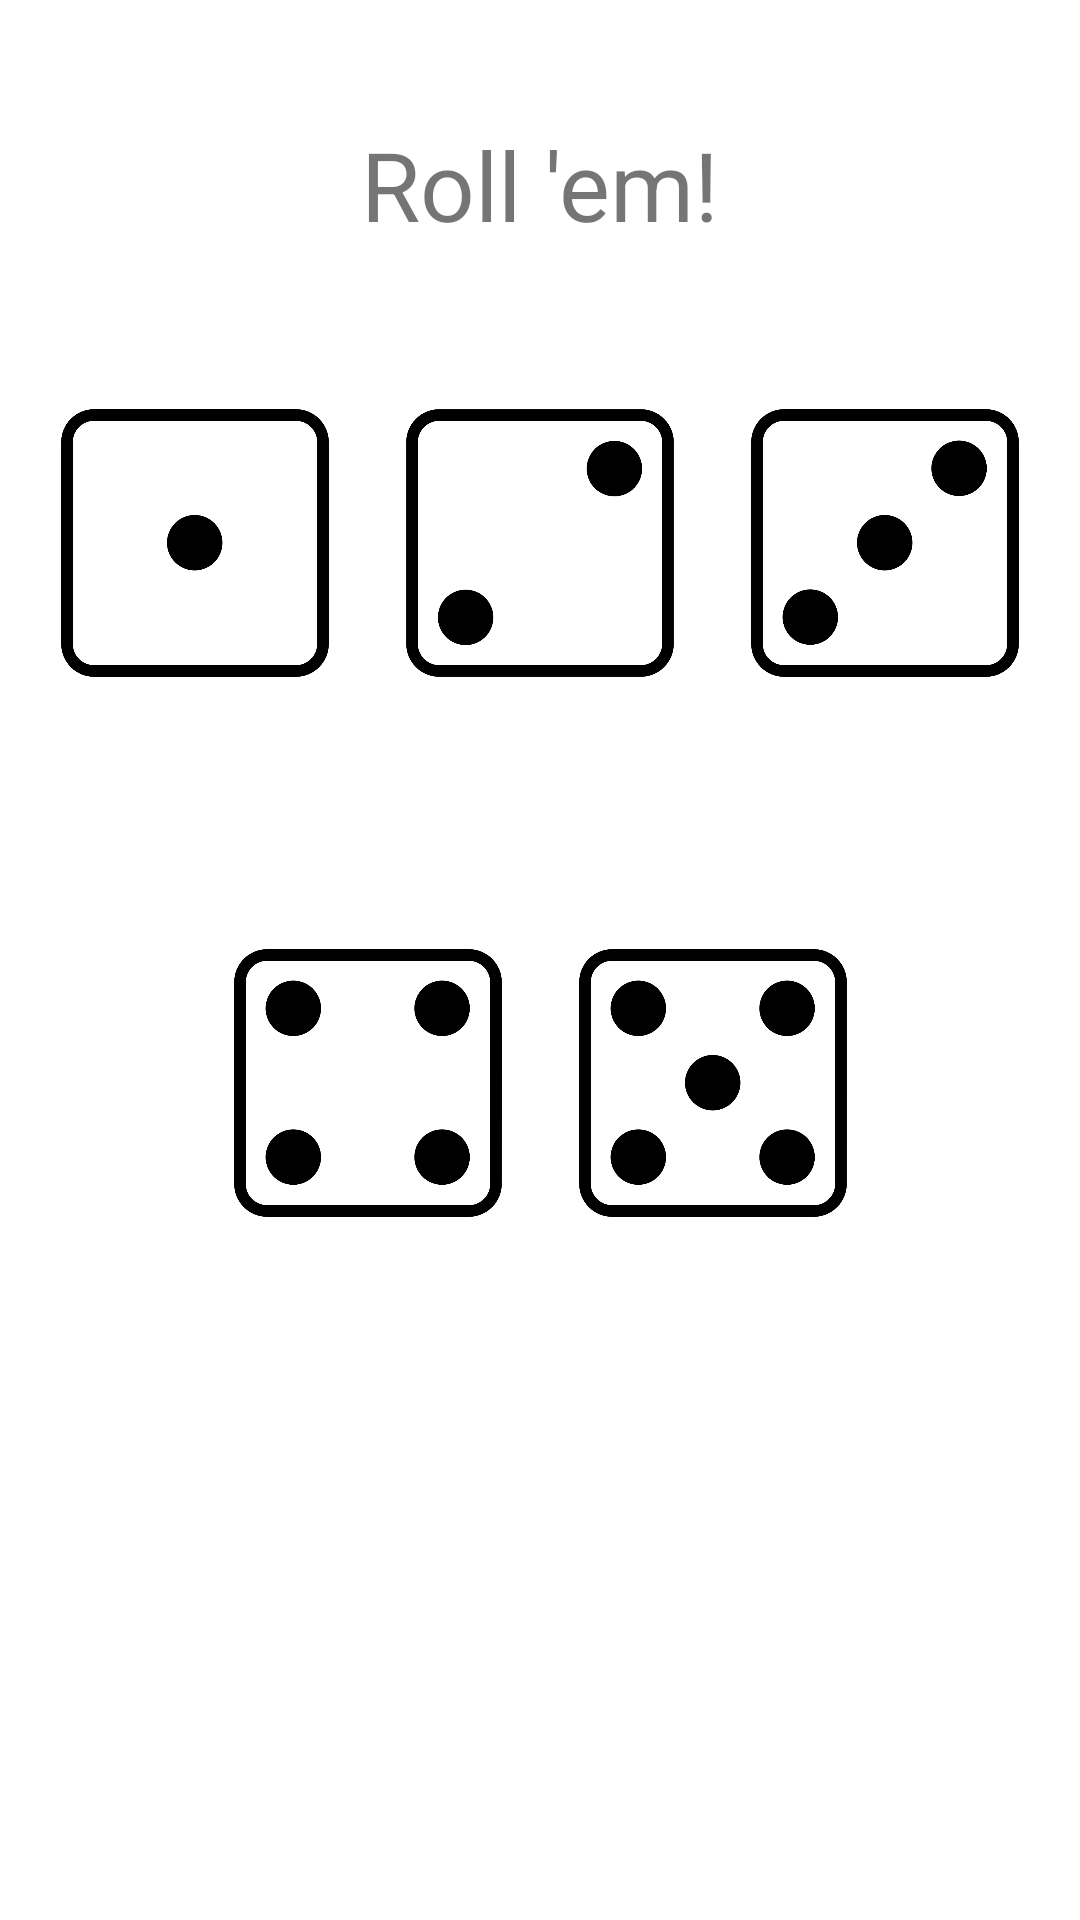

Here is an Android app screen rendered from its layout file. Give the layout XML and the strings, colors and styles it references.
<!-- AndroidManifest.xml: application theme Theme.Mydice -->
<!-- res/layout/content_dice.xml -->
<?xml version="1.0" encoding="utf-8"?>
<androidx.constraintlayout.widget.ConstraintLayout xmlns:android="http://schemas.android.com/apk/res/android"
    xmlns:app="http://schemas.android.com/apk/res-auto"
    xmlns:tools="http://schemas.android.com/tools"
    android:layout_width="match_parent"
    android:layout_height="match_parent"
    app:layout_behavior="@string/appbar_scrolling_view_behavior"
    tools:context=".DiceActivity"
    tools:showIn="@layout/activity_dice">

    <TextView
        android:id="@+id/headline"
        android:layout_width="wrap_content"
        android:layout_height="wrap_content"
        android:layout_marginTop="@dimen/headline_margin"
        android:layout_marginBottom="@dimen/headline_margin"
        android:text="@string/roll_em"
        android:textSize="@dimen/headline_text_size"
        app:layout_constraintEnd_toEndOf="parent"
        app:layout_constraintStart_toStartOf="parent"
        app:layout_constraintTop_toTopOf="parent" />

    <ImageView
        android:id="@+id/die1"
        android:layout_width="@dimen/die_dimen"
        android:layout_height="@dimen/die_dimen"
        android:layout_marginTop="48dp"
        android:contentDescription="@string/no_dice"
        android:src="@drawable/die_1"
        app:layout_constraintEnd_toStartOf="@+id/die2"
        app:layout_constraintStart_toStartOf="parent"
        app:layout_constraintTop_toBottomOf="@+id/headline" />

    <ImageView
        android:id="@+id/die2"
        android:layout_width="@dimen/die_dimen"
        android:layout_height="@dimen/die_dimen"
        android:contentDescription="@string/no_dice"
        android:src="@drawable/die_2"
        app:layout_constraintEnd_toStartOf="@+id/die3"
        app:layout_constraintStart_toEndOf="@+id/die1"
        app:layout_constraintTop_toTopOf="@+id/die1" />

    <ImageView
        android:id="@+id/die3"
        android:layout_width="@dimen/die_dimen"
        android:layout_height="@dimen/die_dimen"
        android:contentDescription="@string/no_dice"
        android:src="@drawable/die_3"
        app:layout_constraintEnd_toEndOf="parent"
        app:layout_constraintStart_toEndOf="@+id/die2"
        app:layout_constraintTop_toTopOf="@+id/die2" />

    <ImageView
        android:id="@+id/die4"
        android:layout_width="@dimen/die_dimen"
        android:layout_height="@dimen/die_dimen"
        android:layout_marginTop="@dimen/dice_vertical_margin"
        android:contentDescription="@string/no_dice"
        android:src="@drawable/die_4"
        app:layout_constraintEnd_toEndOf="@+id/die2"
        app:layout_constraintStart_toStartOf="@id/die1"
        app:layout_constraintTop_toBottomOf="@+id/die1" />

    <ImageView
        android:id="@+id/die5"
        android:layout_width="@dimen/die_dimen"
        android:layout_height="@dimen/die_dimen"
        android:contentDescription="@string/no_dice"
        android:src="@drawable/die_5"
        app:layout_constraintEnd_toEndOf="@+id/die3"
        app:layout_constraintStart_toStartOf="@+id/die2"
        app:layout_constraintTop_toTopOf="@+id/die4" />

</androidx.constraintlayout.widget.ConstraintLayout>
<!-- res/layout/activity_dice.xml (included above) -->
<?xml version="1.0" encoding="utf-8"?>
<androidx.coordinatorlayout.widget.CoordinatorLayout
    xmlns:android="http://schemas.android.com/apk/res/android"
    xmlns:app="http://schemas.android.com/apk/res-auto"
    xmlns:tools="http://schemas.android.com/tools"
    android:layout_width="match_parent"
    android:layout_height="match_parent"
    tools:context=".DiceActivity">

    <com.google.android.material.appbar.AppBarLayout
        android:layout_height="wrap_content"
        android:layout_width="match_parent"
        android:theme="@style/Theme.AppCompat.NoActionBar">

        <androidx.appcompat.widget.Toolbar
            android:id="@+id/toolbar"
            android:layout_width="match_parent"
            android:layout_height="?attr/actionBarSize"
            android:background="?attr/colorPrimary"
            app:popupTheme="@style/ThemeOverlay.AppCompat.Light"/>

    </com.google.android.material.appbar.AppBarLayout>

    <include layout="@layout/content_dice"/>

</androidx.coordinatorlayout.widget.CoordinatorLayout>
<!-- resources referenced by this layout -->
<resources>
  <dimen name="dice_vertical_margin">80dp</dimen>
  <dimen name="die_dimen">100dp</dimen>
  <dimen name="headline_margin">40dp</dimen>
  <dimen name="headline_text_size">32sp</dimen>
  <!-- drawable die_1: webp bitmap (drawable, 6234 bytes) -->
  <!-- drawable die_2: webp bitmap (drawable, 7434 bytes) -->
  <!-- drawable die_3: webp bitmap (drawable, 8758 bytes) -->
  <!-- drawable die_4: webp bitmap (drawable, 10384 bytes) -->
  <!-- drawable die_5: webp bitmap (drawable, 11658 bytes) -->
  <string name="no_dice">No dice</string>
  <string name="roll_em">Roll \'em!</string>
  <style name="Theme.Mydice" parent="Theme.MaterialComponents.DayNight.DarkActionBar">
          
          <item name="colorPrimary">@color/purple_500</item>
          <item name="colorPrimaryVariant">@color/purple_700</item>
          <item name="colorOnPrimary">@color/white</item>
          
          <item name="colorSecondary">@color/teal_200</item>
          <item name="colorSecondaryVariant">@color/teal_700</item>
          <item name="colorOnSecondary">@color/black</item>
          
          <item name="android:statusBarColor" tools:targetApi="l">?attr/colorPrimaryVariant</item>
          
      </style>
  <!-- not gathered from this repository: default colours our renderer supplied (Android Studio template values) -->
  <color name="purple_500">#FF6200EE</color>
  <color name="purple_700">#FF3700B3</color>
  <color name="teal_200">#FF03DAC5</color>
  <color name="teal_700">#FF018786</color>
  <color name="black">#FF000000</color>
  <color name="white">#FFFFFFFF</color>
</resources>
